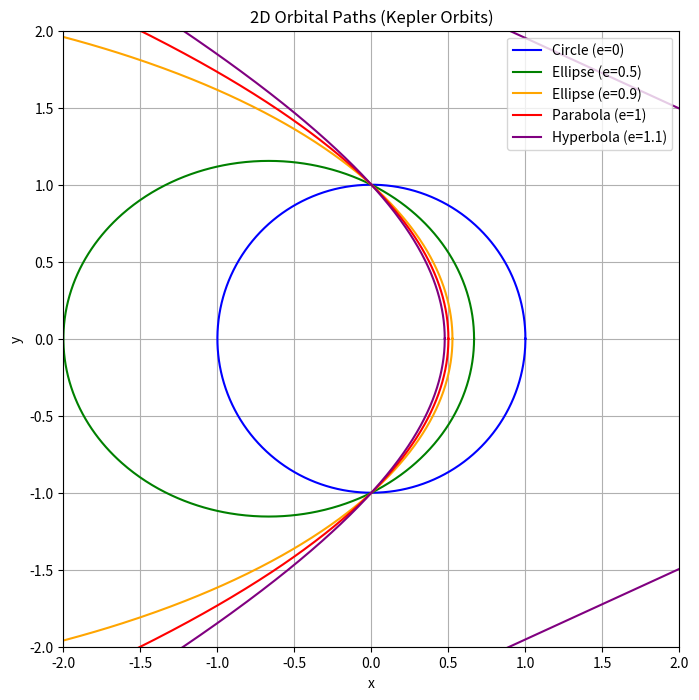

Reproduce this figure in Python.
import numpy as np
import matplotlib.pyplot as plt

# Time parameter
t = np.linspace(0, 1, 1000)
theta = 2 * np.pi * t

# Eccentricities for different orbits
eccentricities = [0, 0.5, 0.9, 1.0, 1.1]  # circular, elliptical, parabolic, hyperbolic
colors = ['blue', 'green', 'orange', 'red', 'purple']
labels = ['Circle (e=0)', 'Ellipse (e=0.5)', 'Ellipse (e=0.9)', 'Parabola (e=1)', 'Hyperbola (e=1.1)']

# Semi-latus rectum
p = 1.0

# Plot setup
plt.figure(figsize=(8, 8))

for e, color, label in zip(eccentricities, colors, labels):
    r = p / (1 + e * np.cos(theta))
    x = r * np.cos(theta)
    y = r * np.sin(theta)
    plt.plot(x, y, label=label, color=color)

plt.gca().set_aspect('equal')
plt.title("2D Orbital Paths (Kepler Orbits)")
plt.xlabel("x")
plt.ylabel("y")
plt.grid(True)
plt.legend()
plt.xlim(-2, 2)
plt.ylim(-2, 2)
plt.show()
